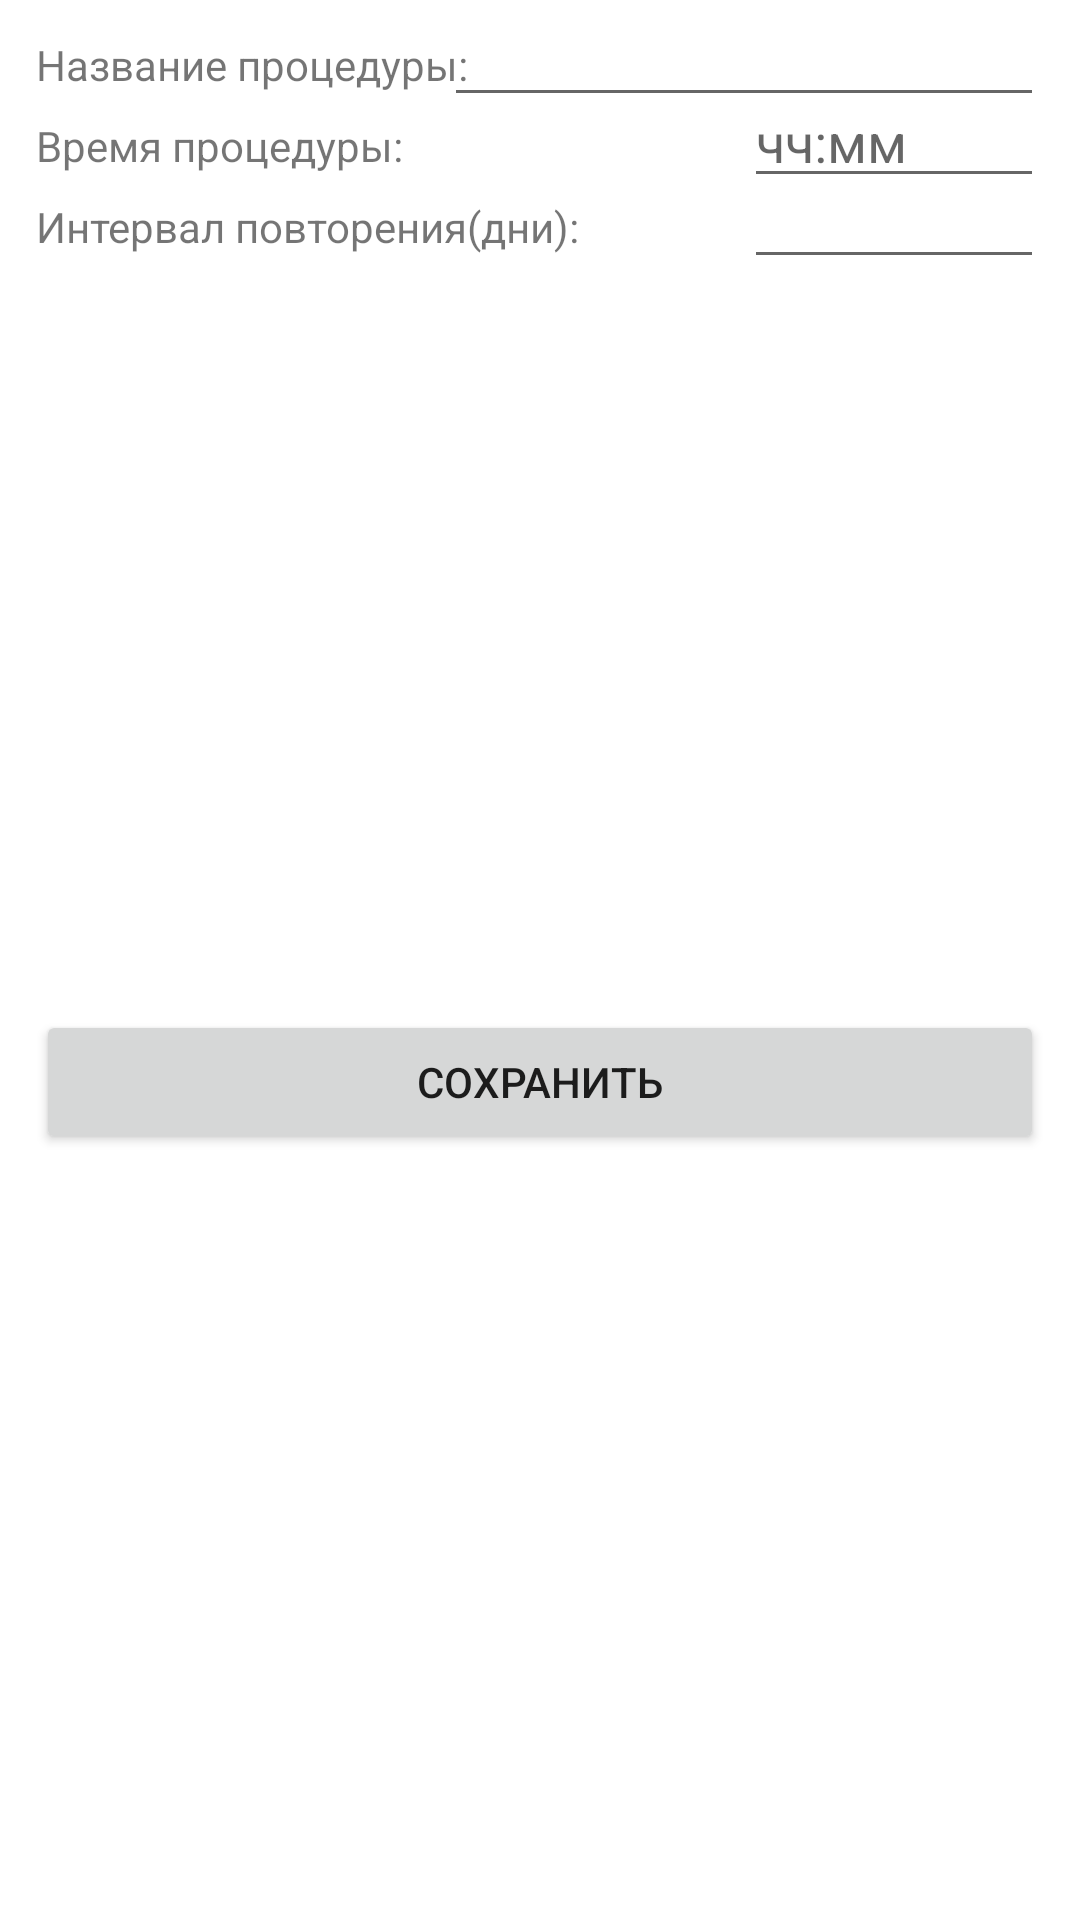

Here is an Android app screen rendered from its layout file. Give the layout XML and the strings, colors and styles it references.
<!-- AndroidManifest.xml: application theme Theme.BottomNavigationExample -->
<!-- res/layout/fragment_edit_procedure.xml -->
<?xml version="1.0" encoding="utf-8"?>
<androidx.constraintlayout.widget.ConstraintLayout xmlns:android="http://schemas.android.com/apk/res/android"
    xmlns:app="http://schemas.android.com/apk/res-auto"
    xmlns:tools="http://schemas.android.com/tools"
    android:layout_width="match_parent"
    android:layout_height="match_parent"
    android:padding="12dp">

    <androidx.constraintlayout.widget.ConstraintLayout
        android:id="@+id/procedure_name_controls_container"
        app:layout_constraintTop_toTopOf="parent"
        app:layout_constraintLeft_toLeftOf="parent"
        app:layout_constraintRight_toRightOf="parent"
        android:layout_width="match_parent"
        android:layout_height="wrap_content">

        <TextView
            android:id="@+id/procedure_name_label"
            android:layout_width="wrap_content"
            android:layout_height="wrap_content"
            app:layout_constraintLeft_toLeftOf="parent"
            app:layout_constraintTop_toTopOf="parent"
            android:text="@string/procedure_name_label"/>

        <EditText
            android:id="@+id/procedure_name_value"
            android:layout_width="200dp"
            android:layout_height="wrap_content"
            app:layout_constraintRight_toRightOf="parent"
            app:layout_constraintBaseline_toBaselineOf="@id/procedure_name_label" />

    </androidx.constraintlayout.widget.ConstraintLayout>

    <androidx.constraintlayout.widget.ConstraintLayout
        android:id="@+id/procedure_time_controls_container"
        android:layout_width="match_parent"
        android:layout_height="wrap_content"
        app:layout_constraintTop_toBottomOf="@id/procedure_name_controls_container"
        app:layout_constraintLeft_toLeftOf="parent"
        app:layout_constraintRight_toRightOf="parent">

        <TextView
            android:id="@+id/procedure_time_label"
            android:layout_width="wrap_content"
            android:layout_height="wrap_content"
            app:layout_constraintLeft_toLeftOf="parent"
            app:layout_constraintTop_toTopOf="parent"
            android:text="@string/procedure_time_label"/>

        <EditText
            android:id="@+id/procedure_time_value"
            android:layout_width="100dp"
            android:layout_height="wrap_content"
            app:layout_constraintRight_toRightOf="parent"
            app:layout_constraintBaseline_toBaselineOf="@id/procedure_time_label"
            android:inputType="time"
            android:maxLength="5"
            android:hint="чч:мм"/>

    </androidx.constraintlayout.widget.ConstraintLayout>

    <androidx.constraintlayout.widget.ConstraintLayout
        android:id="@+id/procedure_interval_controls_container"
        android:layout_width="match_parent"
        android:layout_height="wrap_content"
        app:layout_constraintTop_toBottomOf="@+id/procedure_time_controls_container"
        app:layout_constraintLeft_toLeftOf="parent"
        app:layout_constraintRight_toRightOf="parent">

        <TextView
            android:id="@+id/procedure_interval_label"
            android:layout_width="wrap_content"
            android:layout_height="wrap_content"
            app:layout_constraintLeft_toLeftOf="parent"
            app:layout_constraintTop_toTopOf="parent"
            android:text="@string/procedure_interval_label"/>

        <EditText
            android:id="@+id/procedure_interval_value"
            android:layout_width="100dp"
            android:layout_height="wrap_content"
            app:layout_constraintRight_toRightOf="parent"
            android:inputType="number"
            app:layout_constraintBaseline_toBaselineOf="@id/procedure_interval_label"/>

    </androidx.constraintlayout.widget.ConstraintLayout>

    <Button
        android:id="@+id/save_button"
        android:layout_width="match_parent"
        android:layout_height="wrap_content"
        app:layout_constraintTop_toBottomOf="@id/procedure_interval_controls_container"
        app:layout_constraintBottom_toBottomOf="parent"
        android:text="@string/save"/>
</androidx.constraintlayout.widget.ConstraintLayout>
<!-- resources referenced by this layout -->
<resources>
  <string name="procedure_interval_label">Интервал повторения(дни):</string>
  <string name="procedure_name_label">Название процедуры:</string>
  <string name="procedure_time_label">Время процедуры:</string>
  <string name="save">Сохранить</string>
  <style name="Theme.BottomNavigationExample" parent="Theme.MaterialComponents.DayNight.DarkActionBar">
          
          <item name="colorPrimary">@color/purple_500</item>
          <item name="colorPrimaryVariant">@color/purple_700</item>
          <item name="colorOnPrimary">@color/white</item>
          
          <item name="colorSecondary">@color/teal_200</item>
          <item name="colorSecondaryVariant">@color/teal_700</item>
          <item name="colorOnSecondary">@color/black</item>
          
          <item name="android:statusBarColor" tools:targetApi="l">?attr/colorPrimaryVariant</item>
          
      </style>
  <!-- not gathered from this repository: default colours our renderer supplied (Android Studio template values) -->
  <color name="purple_500">#FF6200EE</color>
  <color name="purple_700">#FF3700B3</color>
  <color name="teal_200">#FF03DAC5</color>
  <color name="teal_700">#FF018786</color>
  <color name="black">#FF000000</color>
  <color name="white">#FFFFFFFF</color>
</resources>
